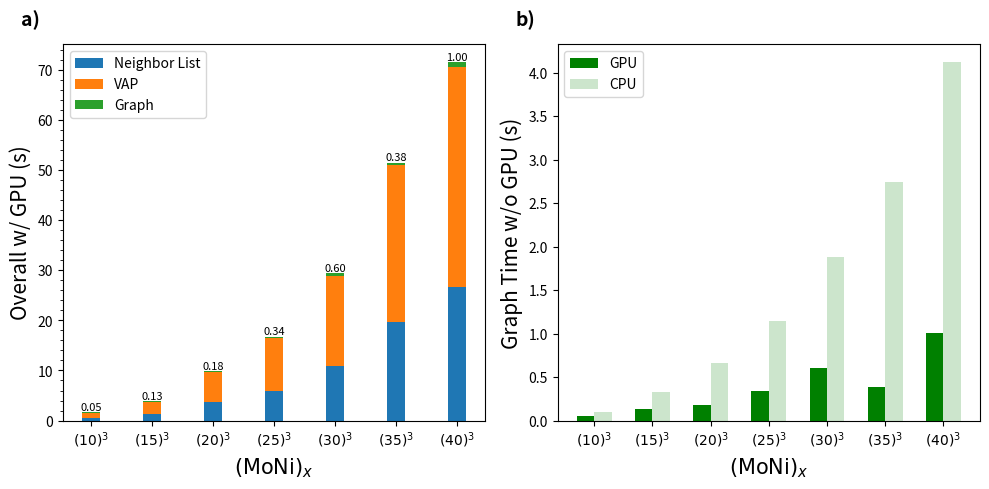

This chart was generated by the following Python code:
from __future__ import print_function, absolute_import

import numpy as np

from matplotlib import pyplot as plt
from matplotlib.ticker import MultipleLocator

__author__ = 'Xin Chen'
__email__ = 'Bismarrck@me.com'


workstation = """
Number of atoms: 2000
* ASE neighbor time: 0.5930616855621338
* Python feed dict time: 1.5961778163909912
* TensorFlow execution time: 0.04986286163330078
Number of atoms: 6750
* ASE neighbor time: 1.2973895072937012
* Python feed dict time: 3.7827587127685547
* TensorFlow execution time: 0.12984418869018555
Number of atoms: 16000
* ASE neighbor time: 3.7363853454589844
* Python feed dict time: 9.718251943588257
* TensorFlow execution time: 0.17889857292175293
Number of atoms: 31250
* ASE neighbor time: 5.931849002838135
* Python feed dict time: 16.419432401657104
* TensorFlow execution time: 0.3449971675872803
Number of atoms: 54000
* ASE neighbor time: 10.83665919303894
* Python feed dict time: 28.86913824081421
* TensorFlow execution time: 0.6041886806488037
Number of atoms: 85750
* ASE neighbor time: 19.667125940322876
* Python feed dict time: 51.148345708847046
* TensorFlow execution time: 0.38422513008117676
Number of atoms: 128000
* ASE neighbor time: 26.636351346969604
* Python feed dict time: 70.64423513412476
* TensorFlow execution time: 1.0043096542358398"""


cpu_only = """Number of atoms: 2000
* ASE neighbor time: 0.623563289642334
* Python feed dict time: 1.633838415145874
* TensorFlow execution time: 0.10250282287597656
Number of atoms: 6750
* ASE neighbor time: 1.3154628276824951
* Python feed dict time: 3.6260945796966553
* TensorFlow execution time: 0.32638072967529297
Number of atoms: 16000
* ASE neighbor time: 3.5952367782592773
* Python feed dict time: 9.219270467758179
* TensorFlow execution time: 0.6607975959777832
Number of atoms: 31250
* ASE neighbor time: 5.899898529052734
* Python feed dict time: 16.461201190948486
* TensorFlow execution time: 1.1427969932556152
Number of atoms: 54000
* ASE neighbor time: 10.898675680160522
* Python feed dict time: 29.321943759918213
* TensorFlow execution time: 1.8838279247283936
Number of atoms: 85750
* ASE neighbor time: 21.225797653198242
* Python feed dict time: 54.72197508811951
* TensorFlow execution time: 2.7469184398651123
Number of atoms: 128000
* ASE neighbor time: 30.465934991836548
* Python feed dict time: 78.67807269096375
* TensorFlow execution time: 4.12495493888855"""


def get_seconds(output: str):
    _t_nl = []
    _t_feed = []
    _t_core = []
    _tick_labels = []

    for line in output.split("\n"):
        line = line.strip()
        if line.startswith("Number"):
            n = int(line.split()[-1])
            nroot = int(np.round(np.power(n // 2, 1.0 / 3.0)))
            _tick_labels.append(r"$({%d})^3$" % nroot)
        elif line.startswith("* ASE"):
            _t_nl.append(float(line.split()[-1]))
        elif line.startswith("* Python"):
            _t_feed.append(float(line.split()[-1]) - _t_nl[-1])
        elif line.startswith("* TensorFlow"):
            _t_core.append(float(line.split()[-1]))
    return _t_nl, _t_feed, _t_core, _tick_labels

width = 0.3

fig, axes = plt.subplots(1, 2, figsize=[10, 5])

ax = axes[0]
assert isinstance(ax, plt.Axes)

t_nl, t_feed, t_core, tick_labels = get_seconds(workstation)

ax.set_yscale('linear')

x = np.arange(len(t_nl))
t_nl = np.array(t_nl)
t_feed = np.array(t_feed)
t_core = np.array(t_core)
ax.bar(x, t_nl, width=width, bottom=0.0, label="Neighbor List")
ax.bar(x, t_feed, width=width, bottom=t_nl, label="VAP")
handle = ax.bar(x, t_core, width=0.3, bottom=t_nl + t_feed, label="Graph")

for i, patch in enumerate(handle.patches):
    bx, by = patch.get_xy()
    ax.text(bx + 0.15, by + 1.0 + t_core[i], "%.2f" % (t_core[i]),
            verticalalignment="center", horizontalalignment="center",
            fontdict={"fontsize": 8.0}, style='italic')

ax.set_xticklabels(x)
ax.set_xticklabels([""] + tick_labels)
ax.set_xlabel(r"$(\mathrm{MoNi})_{x}$", fontsize=15)

ax.set_ylabel(f"Overall w/ GPU (s)", fontsize=15)
ax.yaxis.set_minor_locator(MultipleLocator(2.0))
ax.legend()
ax.text(-0.1, 1.05, "a)", transform=ax.transAxes, size=14, weight='bold')

ax = axes[1]
assert isinstance(ax, plt.Axes)

_, _, c_core, _ = get_seconds(cpu_only)

ax.bar(x - width * 0.5, t_core, width=width, color='green', label="GPU")
ax.bar(x + width * 0.5, c_core, width=width, color='green', alpha=0.2,
       label="CPU")

ax.set_ylabel("Graph Time w/o GPU (s)", fontsize=15)
ax.set_xticklabels(x)
ax.set_xticklabels([""] + tick_labels)
ax.set_xlabel(r"$(\mathrm{MoNi})_{x}$", fontsize=15)

ax.legend()
ax.text(-0.1, 1.05, "b)", transform=ax.transAxes, size=14, weight='bold')

plt.tight_layout()
plt.savefig("Prediction-speed.pdf", dpi=150)
plt.show()
